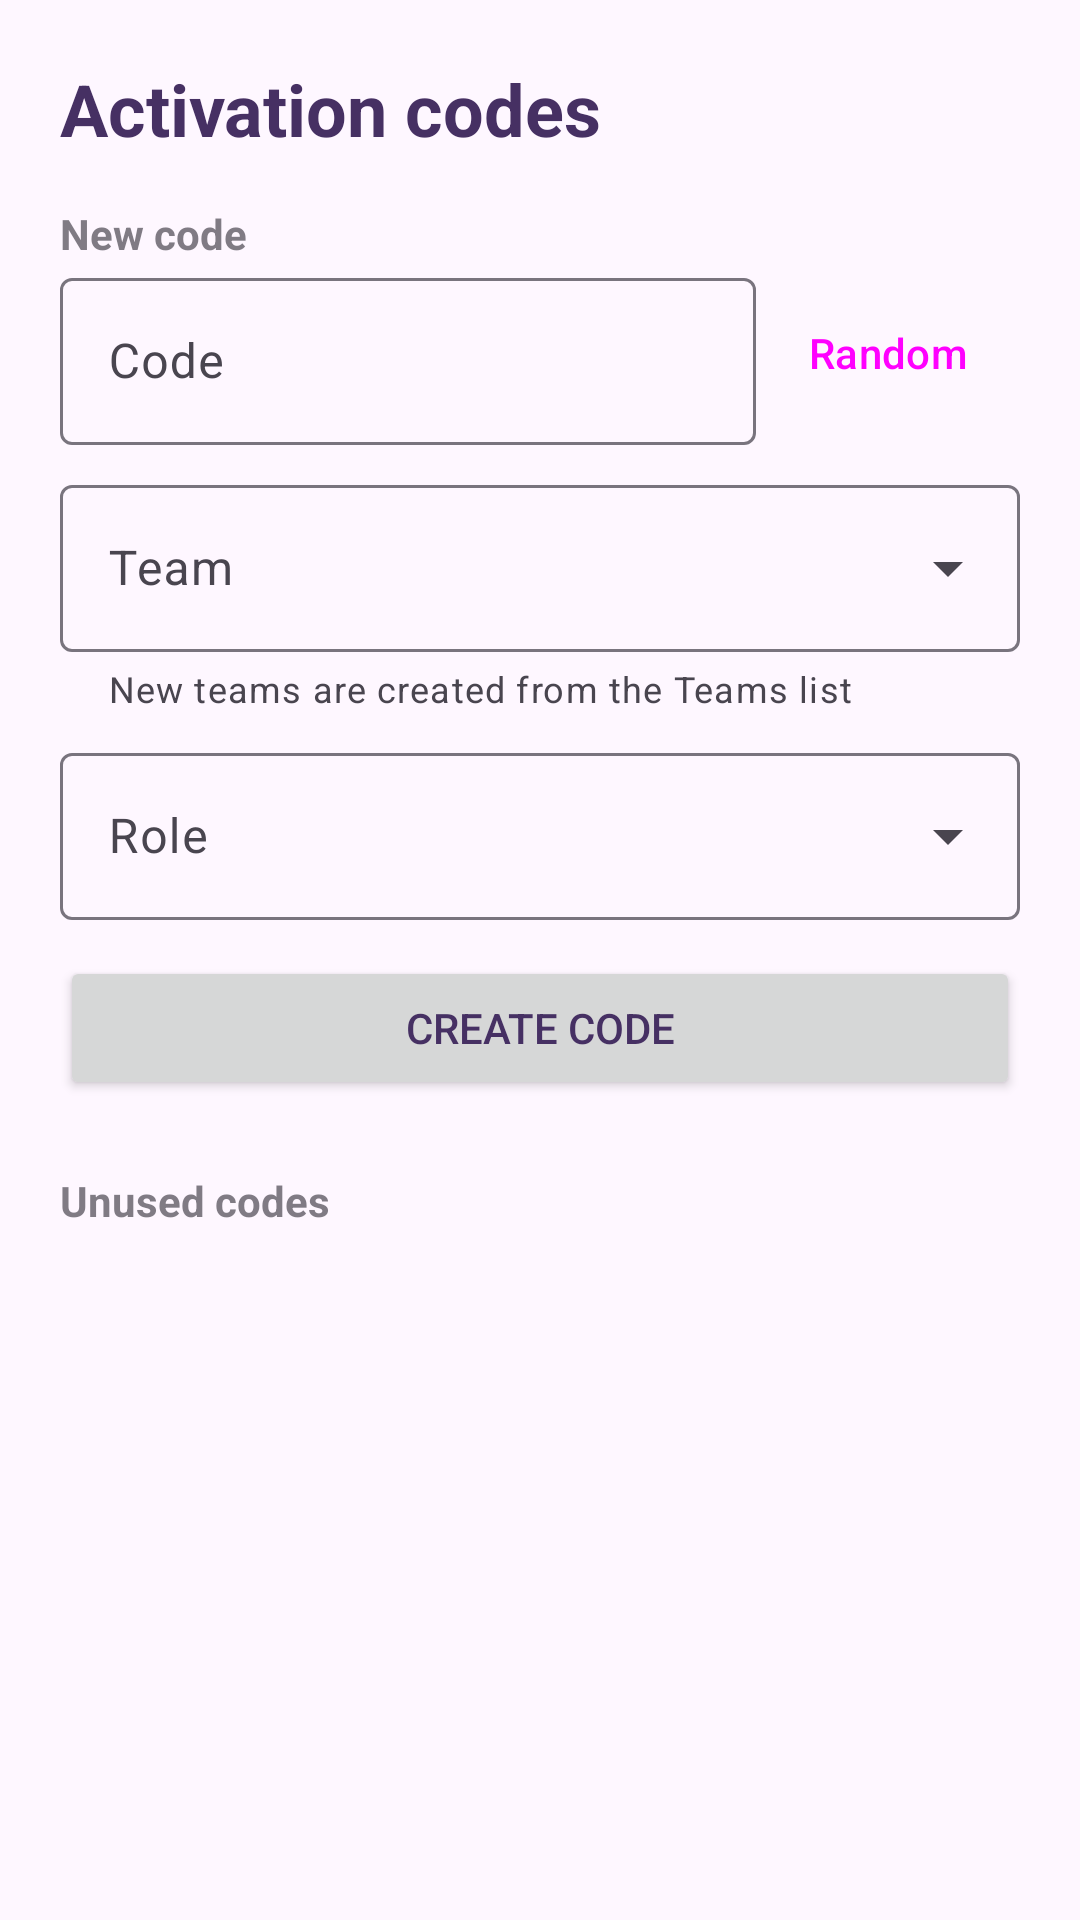

The Android layout XML behind this screen, and the referenced resources:
<!-- AndroidManifest.xml: application theme Theme.Roverhood -->
<!-- res/layout/dialog_activation_codes.xml -->
<?xml version="1.0" encoding="utf-8"?>
<androidx.core.widget.NestedScrollView xmlns:android="http://schemas.android.com/apk/res/android"
    xmlns:app="http://schemas.android.com/apk/res-auto"
    xmlns:tools="http://schemas.android.com/tools"
    android:layout_width="match_parent"
    android:layout_height="wrap_content"
    tools:context=".dialogs.ActivationCodes">

    <LinearLayout
        android:layout_width="match_parent"
        android:layout_height="wrap_content"
        android:orientation="vertical"
        android:padding="20dp">

        <TextView
            android:layout_width="wrap_content"
            android:layout_height="wrap_content"
            android:text="Activation codes"
            android:textColor="?attr/colorPrimary"
            android:textSize="24sp"
            android:textStyle="bold" />

        
        <TextView
            android:layout_width="wrap_content"
            android:layout_height="wrap_content"
            android:layout_marginTop="16dp"
            android:alpha="0.7"
            android:text="New code"
            android:textStyle="bold" />

        <LinearLayout
            android:layout_width="match_parent"
            android:layout_height="wrap_content"
            android:gravity="center_vertical"
            android:orientation="horizontal">

            <com.google.android.material.textfield.TextInputLayout
                android:id="@+id/codeLayout"
                android:layout_width="0dp"
                android:layout_height="wrap_content"
                android:layout_weight="1"
                android:hint="Code">

                <com.google.android.material.textfield.TextInputEditText
                    android:id="@+id/codeInput"
                    android:layout_width="match_parent"
                    android:layout_height="wrap_content"
                    android:inputType="textCapCharacters|textNoSuggestions"
                    android:maxLength="20"
                    android:maxLines="1" />
            </com.google.android.material.textfield.TextInputLayout>

            <Button
                android:id="@+id/newRandomCodeButton"
                style="@style/Widget.Material3.Button.TextButton"
                android:layout_width="wrap_content"
                android:layout_height="wrap_content"
                android:text="Random" />
        </LinearLayout>

        <com.google.android.material.textfield.TextInputLayout
            android:id="@+id/codeTeamLayout"
            style="@style/Widget.Material3.TextInputLayout.OutlinedBox.ExposedDropdownMenu"
            android:layout_width="match_parent"
            android:layout_height="wrap_content"
            android:layout_marginTop="8dp"
            android:hint="Team"
            app:helperText="New teams are created from the Teams list">

            <com.google.android.material.textfield.MaterialAutoCompleteTextView
                android:id="@+id/codeTeamInput"
                android:layout_width="match_parent"
                android:layout_height="wrap_content"
                android:inputType="none"
                android:maxLines="1" />
        </com.google.android.material.textfield.TextInputLayout>

        <com.google.android.material.textfield.TextInputLayout
            android:id="@+id/codeRoleLayout"
            style="@style/Widget.Material3.TextInputLayout.OutlinedBox.ExposedDropdownMenu"
            android:layout_width="match_parent"
            android:layout_height="wrap_content"
            android:layout_marginTop="8dp"
            android:hint="Role">

            <com.google.android.material.textfield.MaterialAutoCompleteTextView
                android:id="@+id/codeRoleInput"
                android:layout_width="match_parent"
                android:layout_height="wrap_content"
                android:inputType="none" />
        </com.google.android.material.textfield.TextInputLayout>

        <Button
            android:id="@+id/createCodeButton"
            android:layout_width="match_parent"
            android:layout_height="wrap_content"
            android:layout_marginTop="12dp"
            android:text="Create code" />

        
        <LinearLayout
            android:id="@+id/createdCodeGroup"
            android:layout_width="match_parent"
            android:layout_height="wrap_content"
            android:layout_marginTop="8dp"
            android:gravity="center_vertical"
            android:orientation="horizontal"
            android:visibility="gone"
            tools:visibility="visible">

            <TextView
                android:id="@+id/createdCodeText"
                android:layout_width="0dp"
                android:layout_height="wrap_content"
                android:layout_weight="1"
                android:textIsSelectable="true"
                android:textSize="16sp"
                tools:text="Created: K7Q2MX" />

            <Button
                android:id="@+id/copyCodeButton"
                style="@style/Widget.Material3.Button.TextButton"
                android:layout_width="wrap_content"
                android:layout_height="wrap_content"
                android:text="Copy" />
        </LinearLayout>

        
        <TextView
            android:id="@+id/unusedCodesLabel"
            android:layout_width="wrap_content"
            android:layout_height="wrap_content"
            android:layout_marginTop="24dp"
            android:alpha="0.7"
            android:text="Unused codes"
            android:textStyle="bold" />

        <ProgressBar
            android:id="@+id/unusedCodesLoading"
            android:layout_width="32dp"
            android:layout_height="32dp"
            android:layout_gravity="center_horizontal"
            android:layout_marginTop="8dp" />

        <LinearLayout
            android:id="@+id/unusedCodesList"
            android:layout_width="match_parent"
            android:layout_height="wrap_content"
            android:orientation="vertical" />
    </LinearLayout>
</androidx.core.widget.NestedScrollView>
<!-- resources referenced by this layout -->
<resources>
  <style name="Theme.Roverhood" parent="Base.Theme.Roverhood" />
  <style name="Base.Theme.Roverhood" parent="Theme.Material3.DayNight.NoActionBar">
          
          <item name="android:textColorPrimary">@color/purple</item>
          <item name="android:colorPrimary">@color/light_purple</item>
          <item name="android:colorAccent">@color/purple</item>
  
          <item name="colorPrimary">@color/purple</item>
          <item name="colorSecondary">@color/light_purple</item>
  
          <item name="materialThemeOverlay">@null</item>
          <item name="elevationOverlayEnabled">false</item>
  
          <item name="colorControlActivated">@color/purple</item>
  
          <item name="amberBackground">@color/bg_amber_light</item>
          <item name="codesBackground">@color/bg_red_light</item>
          <item name="peopleBackground">@color/bg_blue_light</item>
  
      </style>
  <color name="purple">#FF463063</color>
  <color name="light_purple">#FFCCBDE5</color>
  <color name="bg_amber_light">#FFFFE9B3</color>
  <color name="bg_red_light">#FFF8CFCF</color>
  <color name="bg_blue_light">#FFCDE0F7</color>
</resources>
